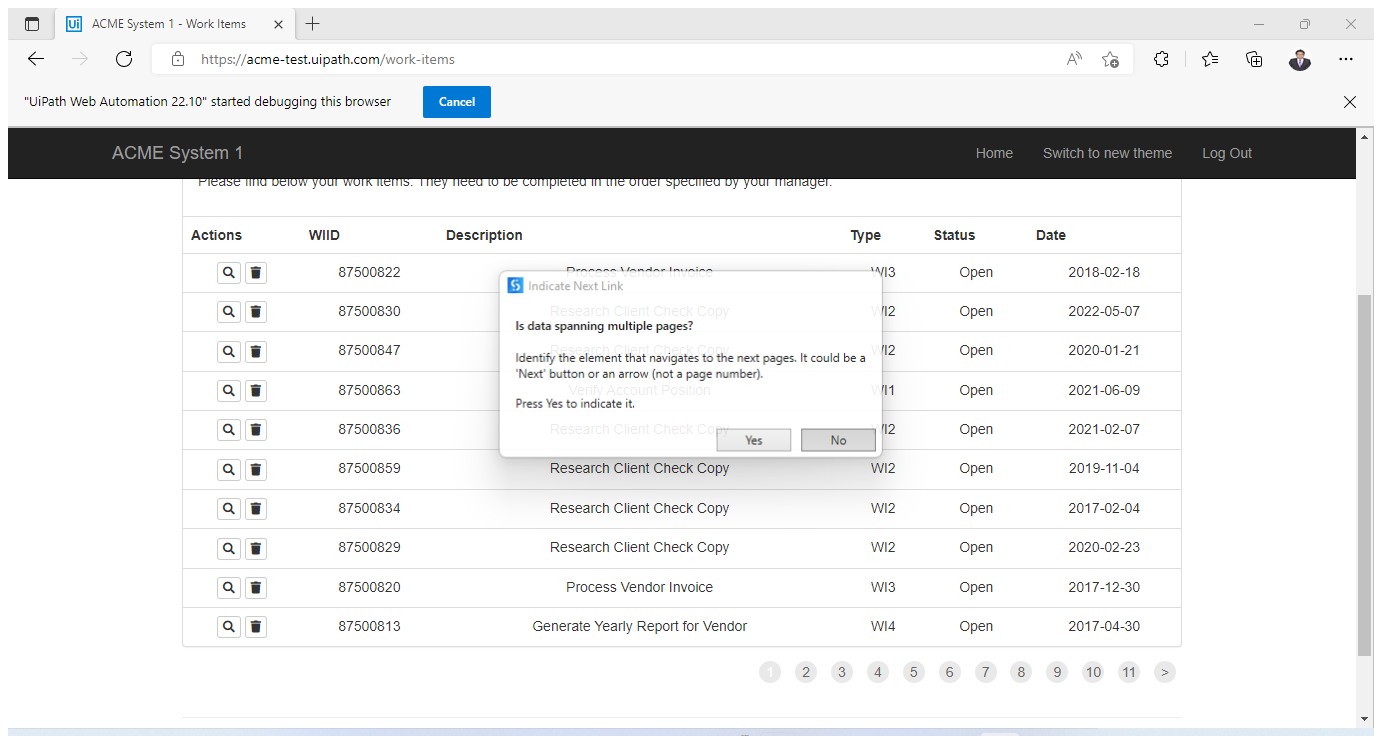
Task: This project is to develop generated yearly report system using ReFramework.
Workflow: Process

Step 1: Attach Browser 'ACMESyste Page' in window 'ACME System 1 - Work Items' (msedge.exe)

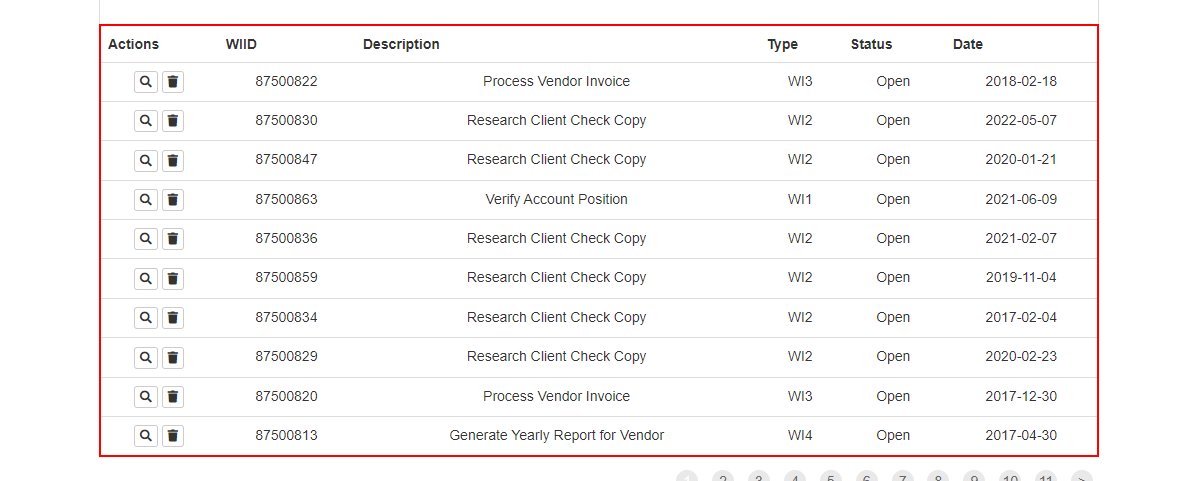
Step 2: get-text from the table